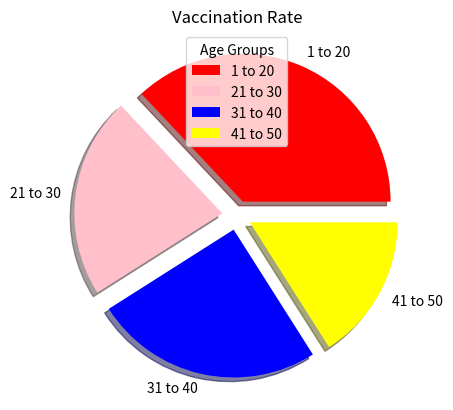

Source code (Python):
'''
take 100 values from 1 to 50 randomly
plot graph
for people 10 to 20
20 to 30
30 to 40
40 to 50
'''
import matplotlib.pyplot as plt
import numpy as n
from numpy import random as r

p = r.randint(1, 50, size = (100))

l = [0, 0, 0, 0]

for i in range(100):
    if(p[i] < 21):
        l[0] = l[0] + 1
    if(p[i] > 20 and p[i] < 31):
        l[1] = l[1] + 1
    if(p[i] > 30 and p[i] < 41):
        l[2] = l[2] + 1
    if(p[i] > 40 and p[i] < 51):
        l[3] = l[3] + 1
values = [0.1, 0.1, 0.1, 0.1]
color = n.array(["red", "pink", "blue", "yellow"])
lab = ["1 to 20","21 to 30", "31 to 40", "41 to 50"]
plt.pie(l, labels = lab, colors = color, explode = values, shadow = 4)
plt.title("Vaccination Rate")
plt.legend(title = "Age Groups")

plt.show()